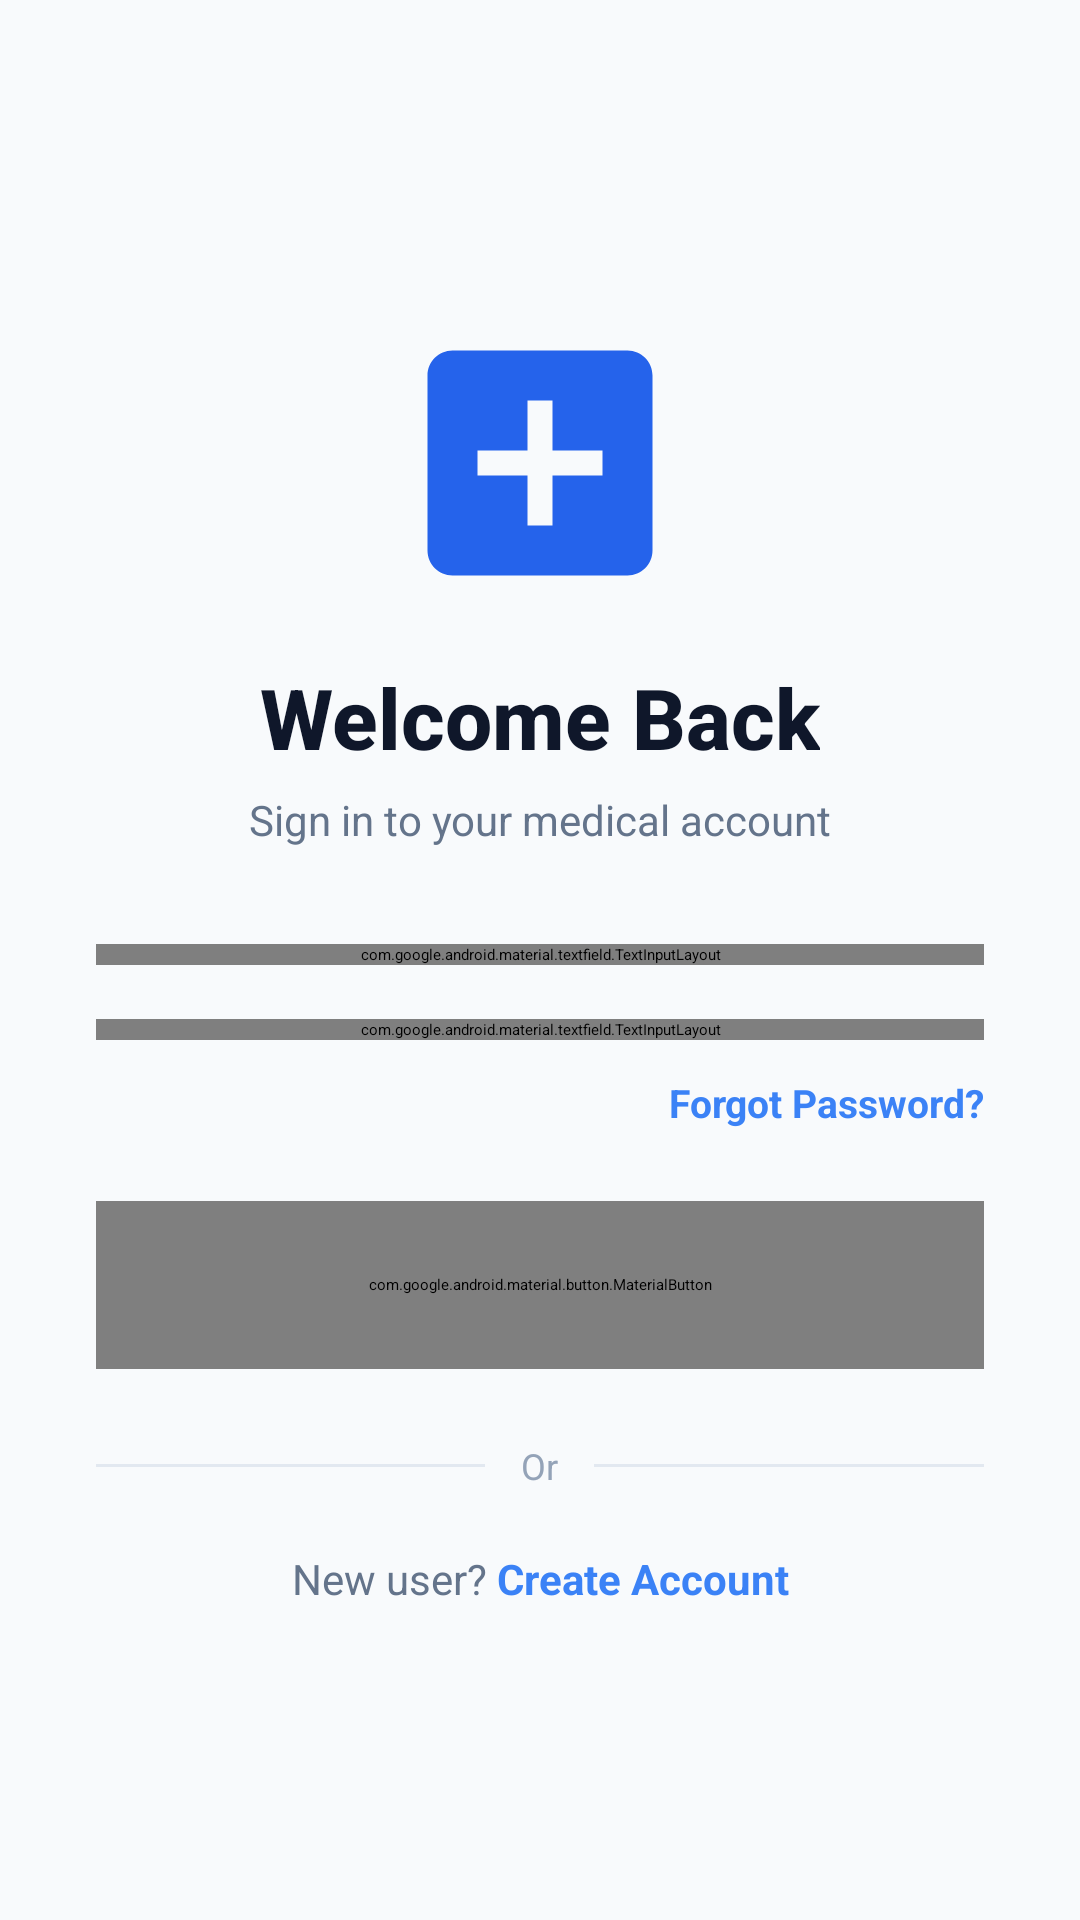

Reconstruct the res/layout file that produces this screen, plus the resources it refers to.
<!-- AndroidManifest.xml: application theme Theme.MedicalShopB2B -->
<!-- res/layout/activity_login.xml -->
<?xml version="1.0" encoding="utf-8"?>
<androidx.constraintlayout.widget.ConstraintLayout
    xmlns:android="http://schemas.android.com/apk/res/android"
    xmlns:app="http://schemas.android.com/apk/res-auto"
    android:layout_width="match_parent"
    android:layout_height="match_parent"
    android:background="@color/background_main">

    
    <ScrollView
        android:layout_width="0dp"
        android:layout_height="0dp"
        android:fillViewport="true"
        app:layout_constraintTop_toTopOf="parent"
        app:layout_constraintBottom_toBottomOf="parent"
        app:layout_constraintStart_toStartOf="parent"
        app:layout_constraintEnd_toEndOf="parent">

        <androidx.constraintlayout.widget.ConstraintLayout
            android:layout_width="match_parent"
            android:layout_height="wrap_content"
            android:minHeight="600dp"
            android:paddingStart="32dp"
            android:paddingEnd="32dp"
            android:paddingTop="40dp"
            android:paddingBottom="40dp">

            
            <ImageView
                android:id="@+id/ivLogo"
                android:layout_width="100dp"
                android:layout_height="100dp"
                android:contentDescription="Medical Logo"
                android:src="@drawable/ic_medical"
                app:tint="#3B82F6"
                app:layout_constraintEnd_toEndOf="parent"
                app:layout_constraintStart_toStartOf="parent"
                app:layout_constraintTop_toTopOf="parent"
                app:layout_constraintBottom_toTopOf="@id/tvTitle"
                app:layout_constraintVertical_chainStyle="packed" />

            
            <TextView
                android:id="@+id/tvTitle"
                android:layout_width="wrap_content"
                android:layout_height="wrap_content"
                android:layout_marginTop="16dp"
                android:fontFamily="sans-serif-medium"
                android:text="Welcome Back"
                android:textColor="#0F172A"
                android:textSize="28sp"
                android:textStyle="bold"
                app:layout_constraintEnd_toEndOf="parent"
                app:layout_constraintStart_toStartOf="parent"
                app:layout_constraintTop_toBottomOf="@id/ivLogo"
                app:layout_constraintBottom_toTopOf="@id/tvSubtitle" />

            
            <TextView
                android:id="@+id/tvSubtitle"
                android:layout_width="wrap_content"
                android:layout_height="wrap_content"
                android:layout_marginTop="6dp"
                android:text="Sign in to your medical account"
                android:textColor="#64748B"
                android:textSize="14sp"
                app:layout_constraintEnd_toEndOf="parent"
                app:layout_constraintStart_toStartOf="parent"
                app:layout_constraintTop_toBottomOf="@id/tvTitle"
                app:layout_constraintBottom_toTopOf="@id/tilEmail" />

            
            <com.google.android.material.textfield.TextInputLayout
                android:id="@+id/tilEmail"
                style="@style/Widget.Material3.TextInputLayout.OutlinedBox"
                android:layout_width="0dp"
                android:layout_height="wrap_content"
                android:layout_marginTop="32dp"
                android:hint="Email Address"
                app:boxStrokeColor="#3B82F6"
                app:boxStrokeWidth="2dp"
                app:expandedHintEnabled="true"
                app:hintTextColor="#3B82F6"
                app:layout_constraintEnd_toEndOf="parent"
                app:layout_constraintStart_toStartOf="parent"
                app:layout_constraintTop_toBottomOf="@id/tvSubtitle"
                app:layout_constraintBottom_toTopOf="@id/tilPassword"
                app:startIconContentDescription="Email icon"
                app:startIconDrawable="@drawable/ic_email"
                app:startIconTint="#3B82F6">

                <com.google.android.material.textfield.TextInputEditText
                    android:id="@+id/etEmail"
                    android:layout_width="match_parent"
                    android:layout_height="wrap_content"
                    android:inputType="textEmailAddress"
                    android:paddingStart="8dp"
                    android:paddingTop="16dp"
                    android:paddingEnd="16dp"
                    android:paddingBottom="16dp"
                    android:textColor="#1E293B"
                    android:textSize="15sp" />
            </com.google.android.material.textfield.TextInputLayout>

            
            <com.google.android.material.textfield.TextInputLayout
                android:id="@+id/tilPassword"
                style="@style/Widget.Material3.TextInputLayout.OutlinedBox"
                android:layout_width="0dp"
                android:layout_height="wrap_content"
                android:layout_marginTop="18dp"
                android:hint="Password"
                app:boxStrokeColor="#3B82F6"
                app:boxStrokeWidth="2dp"
                app:endIconMode="password_toggle"
                app:endIconTint="#3B82F6"
                app:expandedHintEnabled="true"
                app:hintTextColor="#3B82F6"
                app:layout_constraintEnd_toEndOf="parent"
                app:layout_constraintStart_toStartOf="parent"
                app:layout_constraintTop_toBottomOf="@id/tilEmail"
                app:layout_constraintBottom_toTopOf="@id/tvForgotPassword"
                app:startIconContentDescription="Password icon"
                app:startIconDrawable="@drawable/ic_lock"
                app:startIconTint="#3B82F6">

                <com.google.android.material.textfield.TextInputEditText
                    android:id="@+id/etPassword"
                    android:layout_width="match_parent"
                    android:layout_height="wrap_content"
                    android:inputType="textPassword"
                    android:paddingStart="8dp"
                    android:paddingTop="16dp"
                    android:paddingEnd="16dp"
                    android:paddingBottom="16dp"
                    android:textColor="#1E293B"
                    android:textSize="15sp" />
            </com.google.android.material.textfield.TextInputLayout>

            
            <TextView
                android:id="@+id/tvForgotPassword"
                android:layout_width="wrap_content"
                android:layout_height="wrap_content"
                android:layout_marginTop="12dp"
                android:background="?attr/selectableItemBackgroundBorderless"
                android:clickable="true"
                android:focusable="true"
                android:text="Forgot Password?"
                android:textColor="#3B82F6"
                android:textSize="13sp"
                android:textStyle="bold"
                app:layout_constraintEnd_toEndOf="parent"
                app:layout_constraintTop_toBottomOf="@id/tilPassword"
                app:layout_constraintBottom_toTopOf="@id/btnLogin" />

            
            <com.google.android.material.button.MaterialButton
                android:id="@+id/btnLogin"
                android:layout_width="0dp"
                android:layout_height="56dp"
                android:layout_marginTop="24dp"
                android:text="Sign In"
                android:textColor="#FFFFFF"
                android:textSize="16sp"
                android:textStyle="bold"
                app:backgroundTint="#3B82F6"
                app:cornerRadius="12dp"
                app:elevation="6dp"
                app:layout_constraintEnd_toEndOf="parent"
                app:layout_constraintStart_toStartOf="parent"
                app:layout_constraintTop_toBottomOf="@id/tvForgotPassword"
                app:layout_constraintBottom_toTopOf="@id/divider" />

            
            <LinearLayout
                android:id="@+id/divider"
                android:layout_width="0dp"
                android:layout_height="wrap_content"
                android:layout_marginTop="24dp"
                android:gravity="center_vertical"
                android:orientation="horizontal"
                app:layout_constraintEnd_toEndOf="parent"
                app:layout_constraintStart_toStartOf="parent"
                app:layout_constraintTop_toBottomOf="@id/btnLogin"
                app:layout_constraintBottom_toTopOf="@id/registerLayout">

                <View
                    android:layout_width="0dp"
                    android:layout_height="1dp"
                    android:layout_weight="1"
                    android:background="#E2E8F0" />

                <TextView
                    android:layout_width="wrap_content"
                    android:layout_height="wrap_content"
                    android:paddingStart="12dp"
                    android:paddingEnd="12dp"
                    android:text="Or"
                    android:textColor="#94A3B8"
                    android:textSize="12sp" />

                <View
                    android:layout_width="0dp"
                    android:layout_height="1dp"
                    android:layout_weight="1"
                    android:background="#E2E8F0" />
            </LinearLayout>

            
            <LinearLayout
                android:id="@+id/registerLayout"
                android:layout_width="wrap_content"
                android:layout_height="wrap_content"
                android:layout_marginTop="20dp"
                android:gravity="center"
                android:orientation="horizontal"
                app:layout_constraintEnd_toEndOf="parent"
                app:layout_constraintStart_toStartOf="parent"
                app:layout_constraintTop_toBottomOf="@id/divider"
                app:layout_constraintBottom_toBottomOf="parent">

                <TextView
                    android:layout_width="wrap_content"
                    android:layout_height="wrap_content"
                    android:text="New user? "
                    android:textColor="#64748B"
                    android:textSize="14sp" />

                <TextView
                    android:id="@+id/tvRegister"
                    android:layout_width="wrap_content"
                    android:layout_height="wrap_content"
                    android:background="?attr/selectableItemBackgroundBorderless"
                    android:clickable="true"
                    android:focusable="true"
                    android:text="Create Account"
                    android:textColor="#3B82F6"
                    android:textSize="14sp"
                    android:textStyle="bold" />
            </LinearLayout>

        </androidx.constraintlayout.widget.ConstraintLayout>

    </ScrollView>

</androidx.constraintlayout.widget.ConstraintLayout>
<!-- resources referenced by this layout -->
<resources>
  <color name="background_main">#F8FAFC</color>
  <!-- drawable ic_email (drawable) -->
  <vector android:height="24dp"
      android:viewportHeight="24"
      android:viewportWidth="24"
      android:width="24dp"
      xmlns:android="http://schemas.android.com/apk/res/android">
      <path android:fillColor="#000000"
          android:pathData="M20,4H4c-1.1,0 -1.99,0.9 -1.99,2L2,18c0,1.1 0.9,2 2,2h16c1.1,0 2,-0.9 2,-2V6c0,-1.1 -0.9,-2 -2,-2zM20,8l-8,5 -8,-5V6l8,5 8,-5v2z"/>
  </vector>
  <!-- drawable ic_lock (drawable) -->
  <vector android:height="24dp"
      android:viewportHeight="24"
      android:viewportWidth="24"
      android:width="24dp"
      xmlns:android="http://schemas.android.com/apk/res/android">
      <path android:fillColor="#000000"
          android:pathData="M18,8h-1V6c0,-2.76 -2.24,-5 -5,-5S7,3.24 7,6v2H6v10c0,1.1 0.9,2 2,2h12c1.1,0 2,-0.9 2,-2V10c0,-1.1 -0.9,-2 -2,-2zM12,17c-1.1,0 -2,-0.9 -2,-2s0.9,-2 2,-2 2,0.9 2,2 -0.9,2 -2,2zM15.1,8H8.9V6c0,-1.71 1.39,-3.1 3.1,-3.1 1.71,0 3.1,1.39 3.1,3.1v2z"/>
  </vector>
  <!-- drawable ic_medical (drawable) -->
  <vector xmlns:android="http://schemas.android.com/apk/res/android"
      android:width="24dp"
      android:height="24dp"
      android:viewportWidth="24"
      android:viewportHeight="24">
      <path
          android:fillColor="#2563EB"
          android:pathData="M19,3H5C3.9,3 3,3.9 3,5v14c0,1.1 0.9,2 2,2h14c1.1,0 2,-0.9 2,-2V5C21,3.9 20.1,3 19,3zM17,13h-4v4h-2v-4H7v-2h4V7h2v4h4V13z"/>
  </vector>
  <style name="Theme.MedicalShopB2B" parent="Base.Theme.MedicalShopB2B" />
  <style name="Base.Theme.MedicalShopB2B" parent="Theme.Material3.DayNight.NoActionBar">
          
          
      </style>
</resources>
